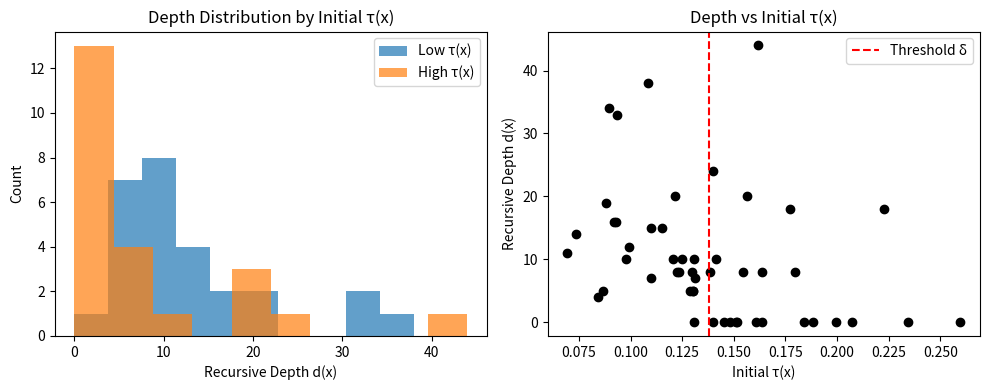

Reproduce this figure in Python.
import numpy as np
import matplotlib.pyplot as plt
from scipy.spatial import distance_matrix
from scipy.stats import ttest_ind

# Parameters
N = 50
dim = 2
k_neighbors = 5
epsilon = 0.1
delta_tau = 1e-4
learning_rate = 0.2
np.random.seed(42)

# Generate synthetic data in 2D
X = np.random.rand(N, dim)

# Compute initial tau(x): mean distance to k nearest neighbors
dist_mat = distance_matrix(X, X)
np.fill_diagonal(dist_mat, np.inf)
sorted_dists = np.sort(dist_mat, axis=1)
tau_init = np.mean(sorted_dists[:, :k_neighbors], axis=1)

# Stabilization dynamics
tau_t = tau_init.copy()
tau_prev = tau_t.copy()
depth = np.zeros(N)

for t in range(1000):
    tau_next = tau_t.copy()
    for i in range(N):
        neighbors = np.where(dist_mat[i] < epsilon)[0]
        if len(neighbors) == 0:
            continue
        neighbor_mean = np.mean(tau_t[neighbors])
        tau_next[i] = tau_t[i] - learning_rate * (tau_t[i] - neighbor_mean)
    diff = np.abs(tau_next - tau_t)
    converged = (diff < delta_tau)
    depth[~converged] += 1
    if np.all(converged):
        break
    tau_t = tau_next

# Partition by threshold
delta = np.mean(tau_init)
low_group = tau_init <= delta
high_group = tau_init > delta

# Compute expected depths
depth_low = depth[low_group]
depth_high = depth[high_group]

mean_low = np.mean(depth_low)
mean_high = np.mean(depth_high)
t_stat, p_value = ttest_ind(depth_high, depth_low, equal_var=False)

print(f"Mean depth (low tau):  {mean_low:.2f}")
print(f"Mean depth (high tau): {mean_high:.2f}")
print(f"Welch's t-test: t = {t_stat:.2f}, p = {p_value:.4f}")

# Visualization
plt.figure(figsize=(10, 4))

plt.subplot(1, 2, 1)
plt.hist(depth_low, alpha=0.7, label='Low τ(x)', bins=10)
plt.hist(depth_high, alpha=0.7, label='High τ(x)', bins=10)
plt.xlabel('Recursive Depth d(x)')
plt.ylabel('Count')
plt.legend()
plt.title('Depth Distribution by Initial τ(x)')

plt.subplot(1, 2, 2)
plt.scatter(tau_init, depth, c='black')
plt.axvline(delta, color='red', linestyle='--', label='Threshold δ')
plt.xlabel('Initial τ(x)')
plt.ylabel('Recursive Depth d(x)')
plt.title('Depth vs Initial τ(x)')
plt.legend()

plt.tight_layout()
plt.show()
